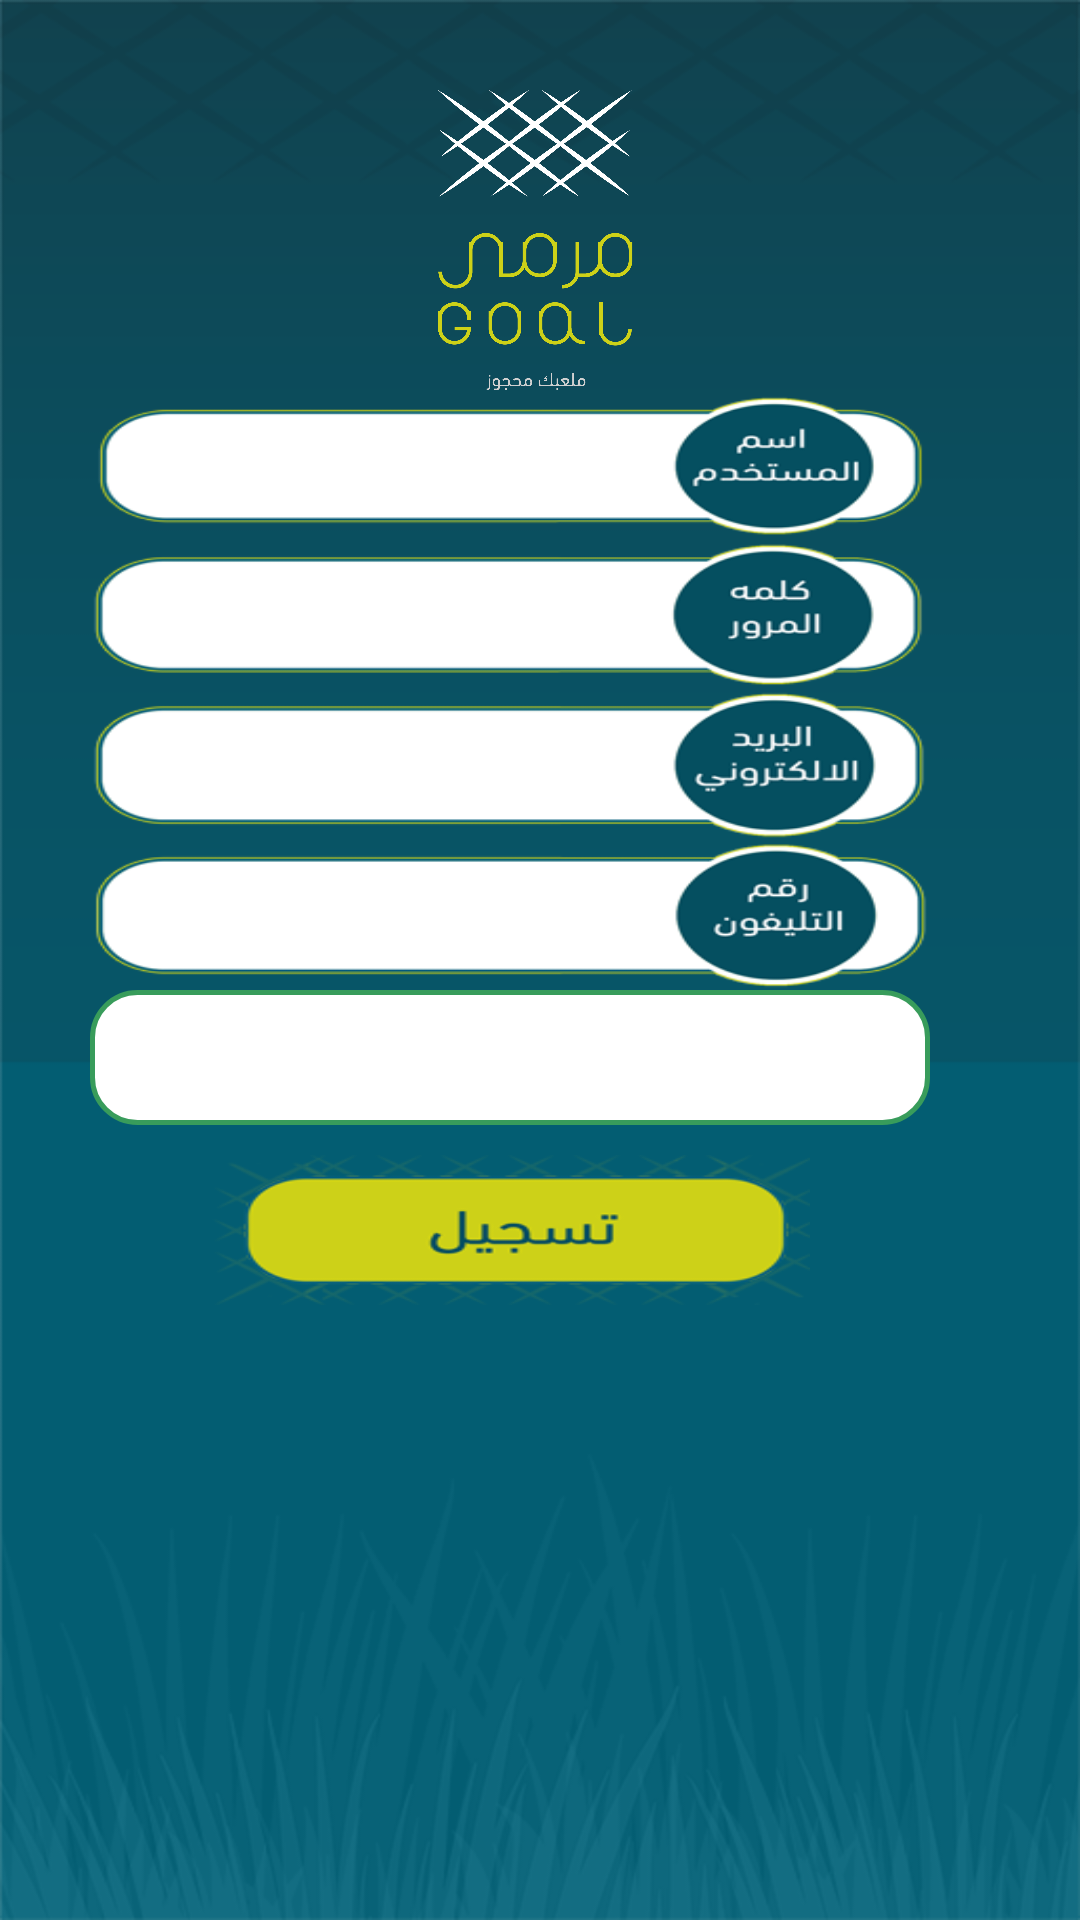

Layout XML and referenced resources for this Android screen:
<!-- AndroidManifest.xml: application theme AppTheme -->
<!-- res/layout/activity_register.xml -->
<?xml version="1.0" encoding="utf-8"?>
<ScrollView
    android:layout_width="match_parent"
    android:layout_height="wrap_content"
    android:background="@drawable/back"

    xmlns:android="http://schemas.android.com/apk/res/android" >
<LinearLayout xmlns:android="http://schemas.android.com/apk/res/android"
    xmlns:app="http://schemas.android.com/apk/res-auto"
    xmlns:tools="http://schemas.android.com/tools"
    android:layout_width="match_parent"
    android:layout_height="wrap_content"
    android:gravity="center"
    android:orientation="vertical"
    tools:context="com.Alatheer.marmy.UI.Register">

    <ImageView
        android:layout_width="100dp"
        android:layout_height="100dp"
        android:layout_marginTop="30dp"
        android:src="@drawable/logo" />

    <LinearLayout

        android:layout_width="match_parent"
        android:layout_height="wrap_content"
        android:gravity="center"
        android:orientation="vertical"

        android:paddingRight="20dp">

        <EditText
            android:id="@+id/edtusername"
            android:layout_width="match_parent"
            android:layout_height="50dp"

            android:layout_marginLeft="30dp"
            android:layout_marginRight="30dp"
            android:background="@drawable/name"
            android:gravity="center"
            android:paddingLeft="10dp"


            android:paddingRight="20dp" />

        <EditText
            android:id="@+id/edtpass"
            android:layout_width="match_parent"
            android:layout_height="50dp"
            android:layout_marginLeft="30dp"
            android:layout_marginRight="30dp"
            android:background="@drawable/password"
            android:gravity="center"
            android:inputType="textPassword"

            android:paddingLeft="10dp"
            android:paddingRight="20dp" />

        <EditText
            android:id="@+id/edtemail"
            android:layout_width="match_parent"
            android:layout_height="50dp"

            android:layout_marginLeft="30dp"
            android:layout_marginRight="30dp"
            android:background="@drawable/email1"
            android:gravity="center"

            android:inputType="textEmailAddress"
            android:paddingLeft="10dp"
            android:paddingRight="20dp" />

        <EditText
            android:id="@+id/edtphone"
            android:layout_width="match_parent"
            android:layout_height="50dp"
            android:layout_marginLeft="30dp"
            android:layout_marginRight="30dp"
            android:background="@drawable/phone"
            android:gravity="center"

            android:inputType="phone"
            android:paddingLeft="10dp"
            android:paddingRight="20dp" />

        <Spinner
            android:id="@+id/spinner_rigister"
            android:layout_width="match_parent"
            android:layout_height="45dp"
            android:background="@drawable/btn8"
            android:layout_marginLeft="30dp"
            android:layout_marginRight="30dp"
            android:gravity="center"
            android:paddingLeft="10dp"
            android:paddingRight="20dp"></Spinner>

        <Button
            android:id="@+id/btnregister"
            android:layout_width="200dp"
            android:layout_height="50dp"
            android:layout_marginTop="10dp"
            android:background="@drawable/sign" />


    </LinearLayout>
</LinearLayout>
</ScrollView>
<!-- resources referenced by this layout -->
<resources>
  <!-- drawable back: png bitmap (drawable, 38079 bytes) -->
  <!-- drawable btn8 (drawable-mdpi) -->
  <?xml version="1.0" encoding="utf-8"?>
  <shape xmlns:android="http://schemas.android.com/apk/res/android"
      android:shape="rectangle">
      <corners  android:radius="15dp"></corners>
      <stroke android:color="#389c5b"
          android:width="5px"></stroke>
      <gradient android:type="linear"
          android:startColor="@color/white"
          android:centerColor="@color/white"
          android:endColor="@color/white"></gradient>
  </shape>
  <!-- drawable email1: png bitmap (drawable, 14535 bytes) -->
  <!-- drawable logo: png bitmap (drawable, 113243 bytes) -->
  <!-- drawable name: png bitmap (drawable, 14172 bytes) -->
  <!-- drawable password: png bitmap (drawable, 13472 bytes) -->
  <!-- drawable phone: png bitmap (drawable, 13985 bytes) -->
  <!-- drawable sign: png bitmap (drawable, 17272 bytes) -->
  <style name="AppTheme" parent="Theme.AppCompat.Light.DarkActionBar">
          
          <item name="colorPrimary">@color/colorPrimary</item>
          <item name="colorPrimaryDark">@color/colorPrimaryDark</item>
          <item name="colorAccent">@color/colorAccent</item>
      </style>
  <color name="white">#ffffff</color>
  <color name="colorPrimary">#075567</color>
  <color name="colorPrimaryDark">#075567</color>
  <color name="colorAccent">#075567</color>
</resources>
